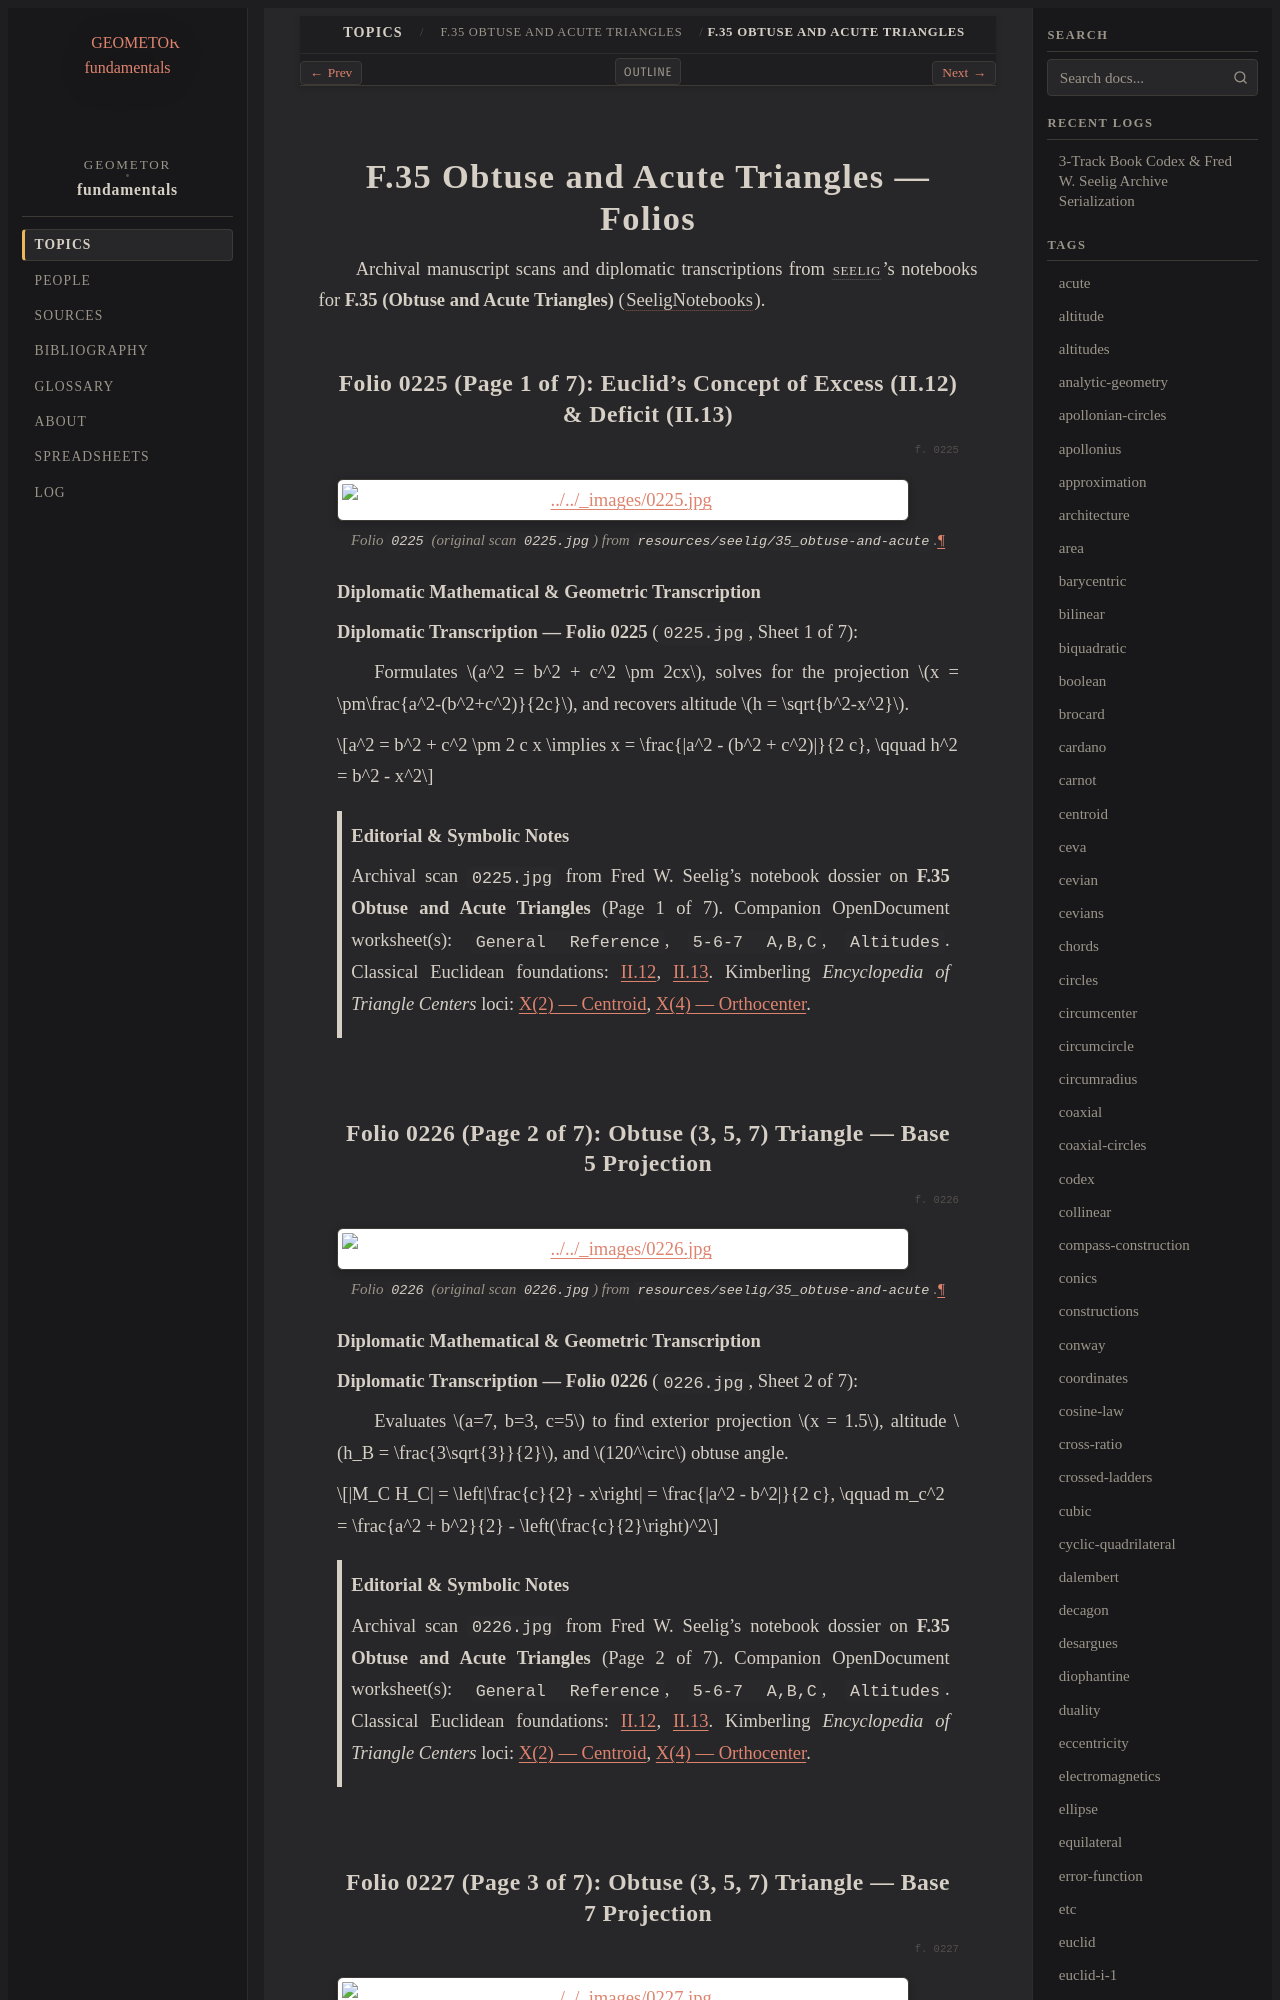

repository: geometor/fundamentals · page: topics/f-35/folios.html · generator: sphinx

========================================
F.35 Obtuse and Acute Triangles — Folios
========================================

Archival manuscript scans and diplomatic transcriptions from :person:`seelig`'s
notebooks for **F.35 (Obtuse and Acute Triangles)** (:cite:`SeeligNotebooks`).

Folio 0225 (Page 1 of 7): Euclid's Concept of Excess (II.12) & Deficit (II.13)
------------------------------------------------------------------------------

.. folio:: 0225

.. figure:: 0225.jpg
   :align: center
   :width: 92%

   Folio ``0225`` (original scan ``0225.jpg``) from ``resources/seelig/35_obtuse-and-acute``.

**Diplomatic Mathematical & Geometric Transcription**

**Diplomatic Transcription — Folio 0225** (``0225.jpg``, Sheet 1 of 7):

Formulates :math:`a^2 = b^2 + c^2 \pm 2cx`, solves for the projection :math:`x = \pm\frac{a^2-(b^2+c^2)}{2c}`, and recovers altitude :math:`h = \sqrt{b^2-x^2}`.

.. math::

   a^2 = b^2 + c^2 \pm 2 c x \implies x = \frac{|a^2 - (b^2 + c^2)|}{2 c}, \qquad h^2 = b^2 - x^2

.. admonition:: Editorial & Symbolic Notes

   Archival scan ``0225.jpg`` from Fred W. Seelig's notebook dossier on **F.35 Obtuse and Acute Triangles** (Page 1 of 7). Companion OpenDocument worksheet(s): ``General Reference``, ``5-6-7 A,B,C``, ``Altitudes``. Classical Euclidean foundations: :ref:`II.12`, :ref:`II.13`. Kimberling *Encyclopedia of Triangle Centers* loci: :ref:`X(2)`, :ref:`X(4)`.

Folio 0226 (Page 2 of 7): Obtuse (3, 5, 7) Triangle — Base 5 Projection
-----------------------------------------------------------------------

.. folio:: 0226

.. figure:: 0226.jpg
   :align: center
   :width: 92%

   Folio ``0226`` (original scan ``0226.jpg``) from ``resources/seelig/35_obtuse-and-acute``.

**Diplomatic Mathematical & Geometric Transcription**

**Diplomatic Transcription — Folio 0226** (``0226.jpg``, Sheet 2 of 7):

Evaluates :math:`a=7, b=3, c=5` to find exterior projection :math:`x = 1.5`, altitude :math:`h_B = \frac{3\sqrt{3}}{2}`, and :math:`120^\circ` obtuse angle.

.. math::

   |M_C H_C| = \left|\frac{c}{2} - x\right| = \frac{|a^2 - b^2|}{2 c}, \qquad m_c^2 = \frac{a^2 + b^2}{2} - \left(\frac{c}{2}\right)^2

.. admonition:: Editorial & Symbolic Notes

   Archival scan ``0226.jpg`` from Fred W. Seelig's notebook dossier on **F.35 Obtuse and Acute Triangles** (Page 2 of 7). Companion OpenDocument worksheet(s): ``General Reference``, ``5-6-7 A,B,C``, ``Altitudes``. Classical Euclidean foundations: :ref:`II.12`, :ref:`II.13`. Kimberling *Encyclopedia of Triangle Centers* loci: :ref:`X(2)`, :ref:`X(4)`.
